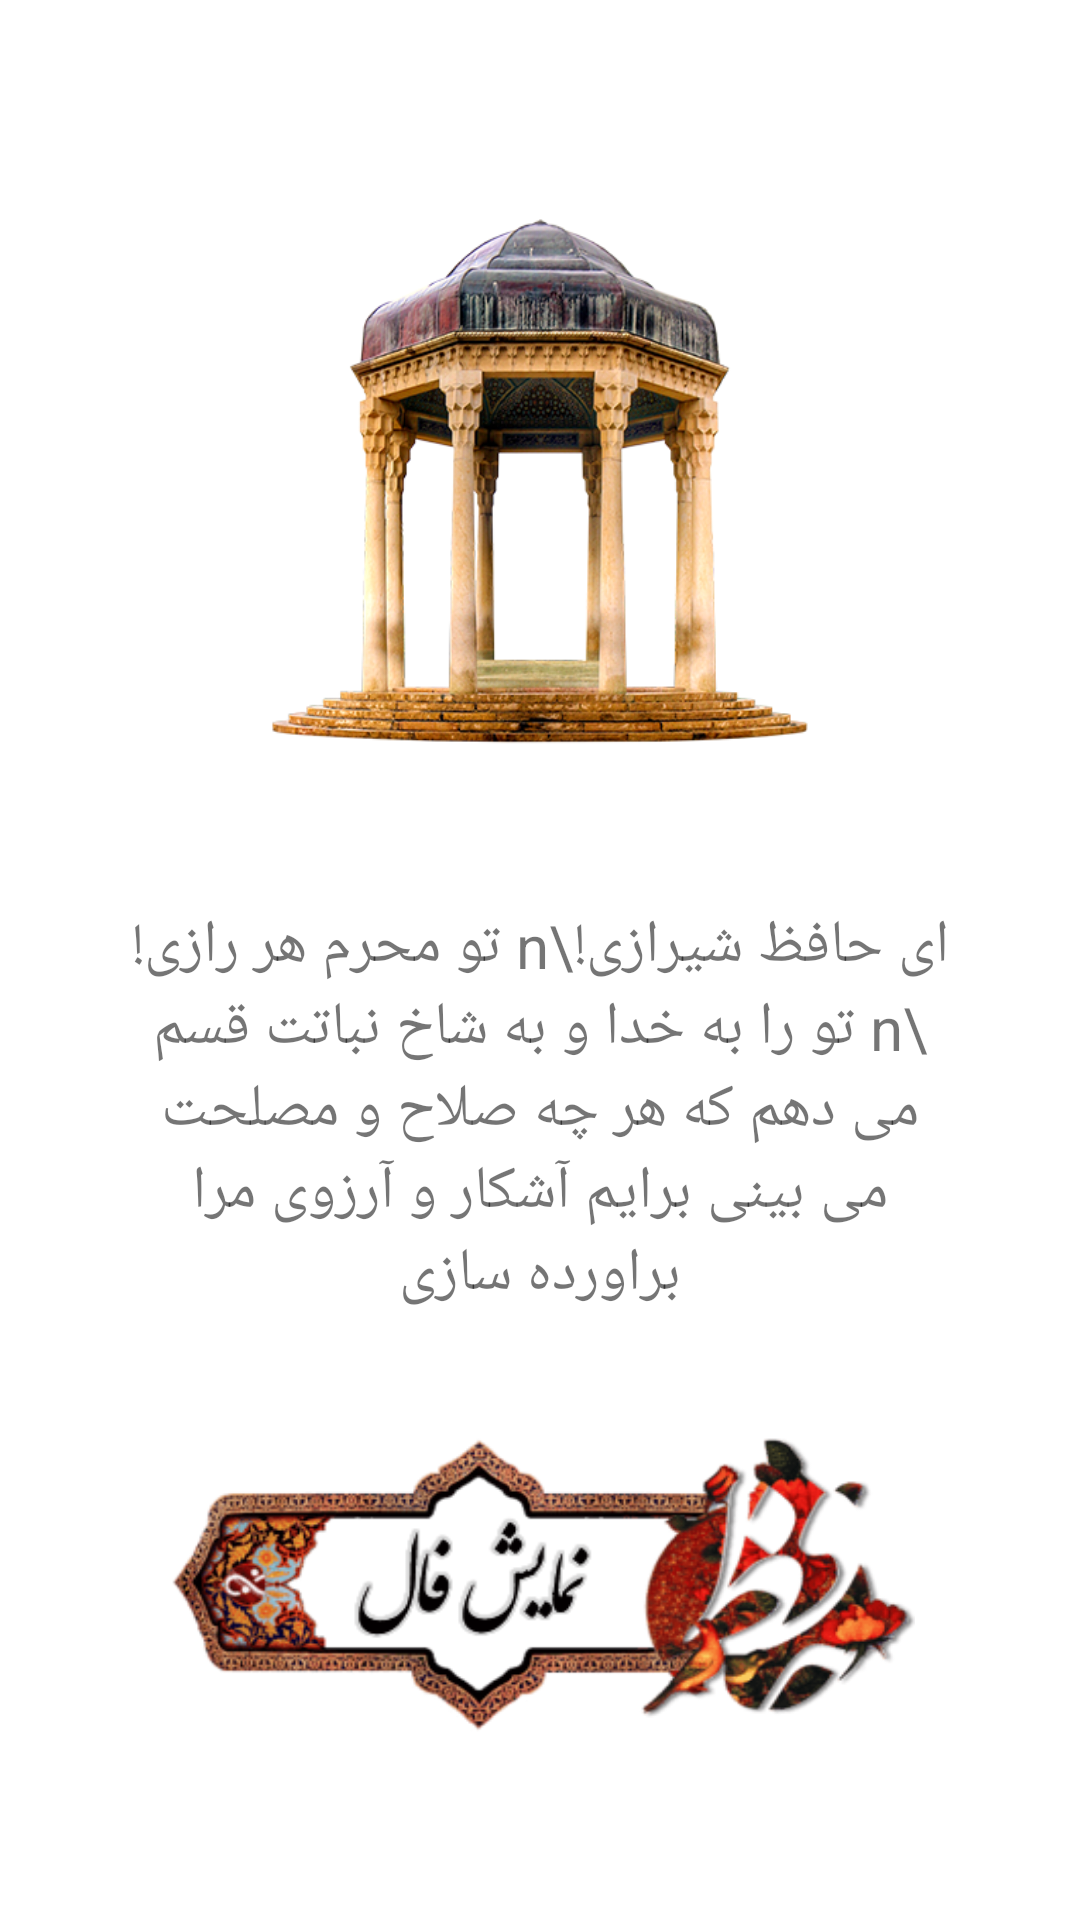

The Android layout XML behind this screen, and the referenced resources:
<!-- AndroidManifest.xml: application theme Theme.FallAhmadi -->
<!-- res/layout/activity_faal_pre.xml -->
<?xml version="1.0" encoding="utf-8"?>
<RelativeLayout xmlns:android="http://schemas.android.com/apk/res/android"
    xmlns:tools="http://schemas.android.com/tools"
    android:layout_width="match_parent"
    android:layout_height="match_parent"
    tools:context=".MainActivity">

    <ImageView
        android:layout_width="match_parent"
        android:layout_height="match_parent"
        android:scaleType="centerCrop"
        android:src="@drawable/main_background" />

    <LinearLayout
        android:layout_width="match_parent"
        android:layout_height="match_parent"
        android:gravity="center"
        android:orientation="vertical">
        <ImageView
            android:layout_width="200dp"
            android:layout_height="200dp"
            android:scaleType="centerCrop"
            android:src="@drawable/hafez" />
        <TextView
            android:layout_width="wrap_content"
            android:layout_height="wrap_content"
            android:layout_margin="40dp"
            android:gravity="center"
            android:text="ای حافظ شیرازی!\n تو محرم هر رازی!\n تو را به خدا و به شاخ نباتت قسم می دهم که هر چه صلاح و مصلحت می بینی برایم آشکار و آرزوی مرا براورده سازی"
            android:textSize="20sp" />

        <androidx.appcompat.widget.AppCompatButton
            android:id="@+id/buttonFaal"
            android:layout_width="250dp"
            android:layout_height="100dp"
            android:background="@drawable/button_2"
            android:textColor="@color/purple_700"
            android:textSize="20sp" />
    </LinearLayout>

</RelativeLayout>
<!-- resources referenced by this layout -->
<resources>
  <color name="purple_700">#473915</color>
  <!-- drawable button_2: png bitmap (drawable, 21677 bytes) -->
  <!-- drawable hafez: png bitmap (drawable, 202200 bytes) -->
  <style name="Theme.FallAhmadi" parent="Theme.MaterialComponents.DayNight.NoActionBar">
          
          <item name="colorPrimary">@color/purple_500</item>
          <item name="colorPrimaryVariant">@color/purple_700</item>
          <item name="colorOnPrimary">@color/white</item>
          
          <item name="colorSecondary">@color/teal_200</item>
          <item name="colorSecondaryVariant">@color/teal_700</item>
          <item name="colorOnSecondary">@color/black</item>
          
          <item name="android:statusBarColor" tools:targetApi="l">?attr/colorPrimaryVariant</item>
          
      </style>
  <color name="purple_500">#473915</color>
  <color name="white">#FFFFFFFF</color>
  <color name="teal_200">#FF03DAC5</color>
  <color name="teal_700">#FF018786</color>
  <color name="black">#FF000000</color>
</resources>
